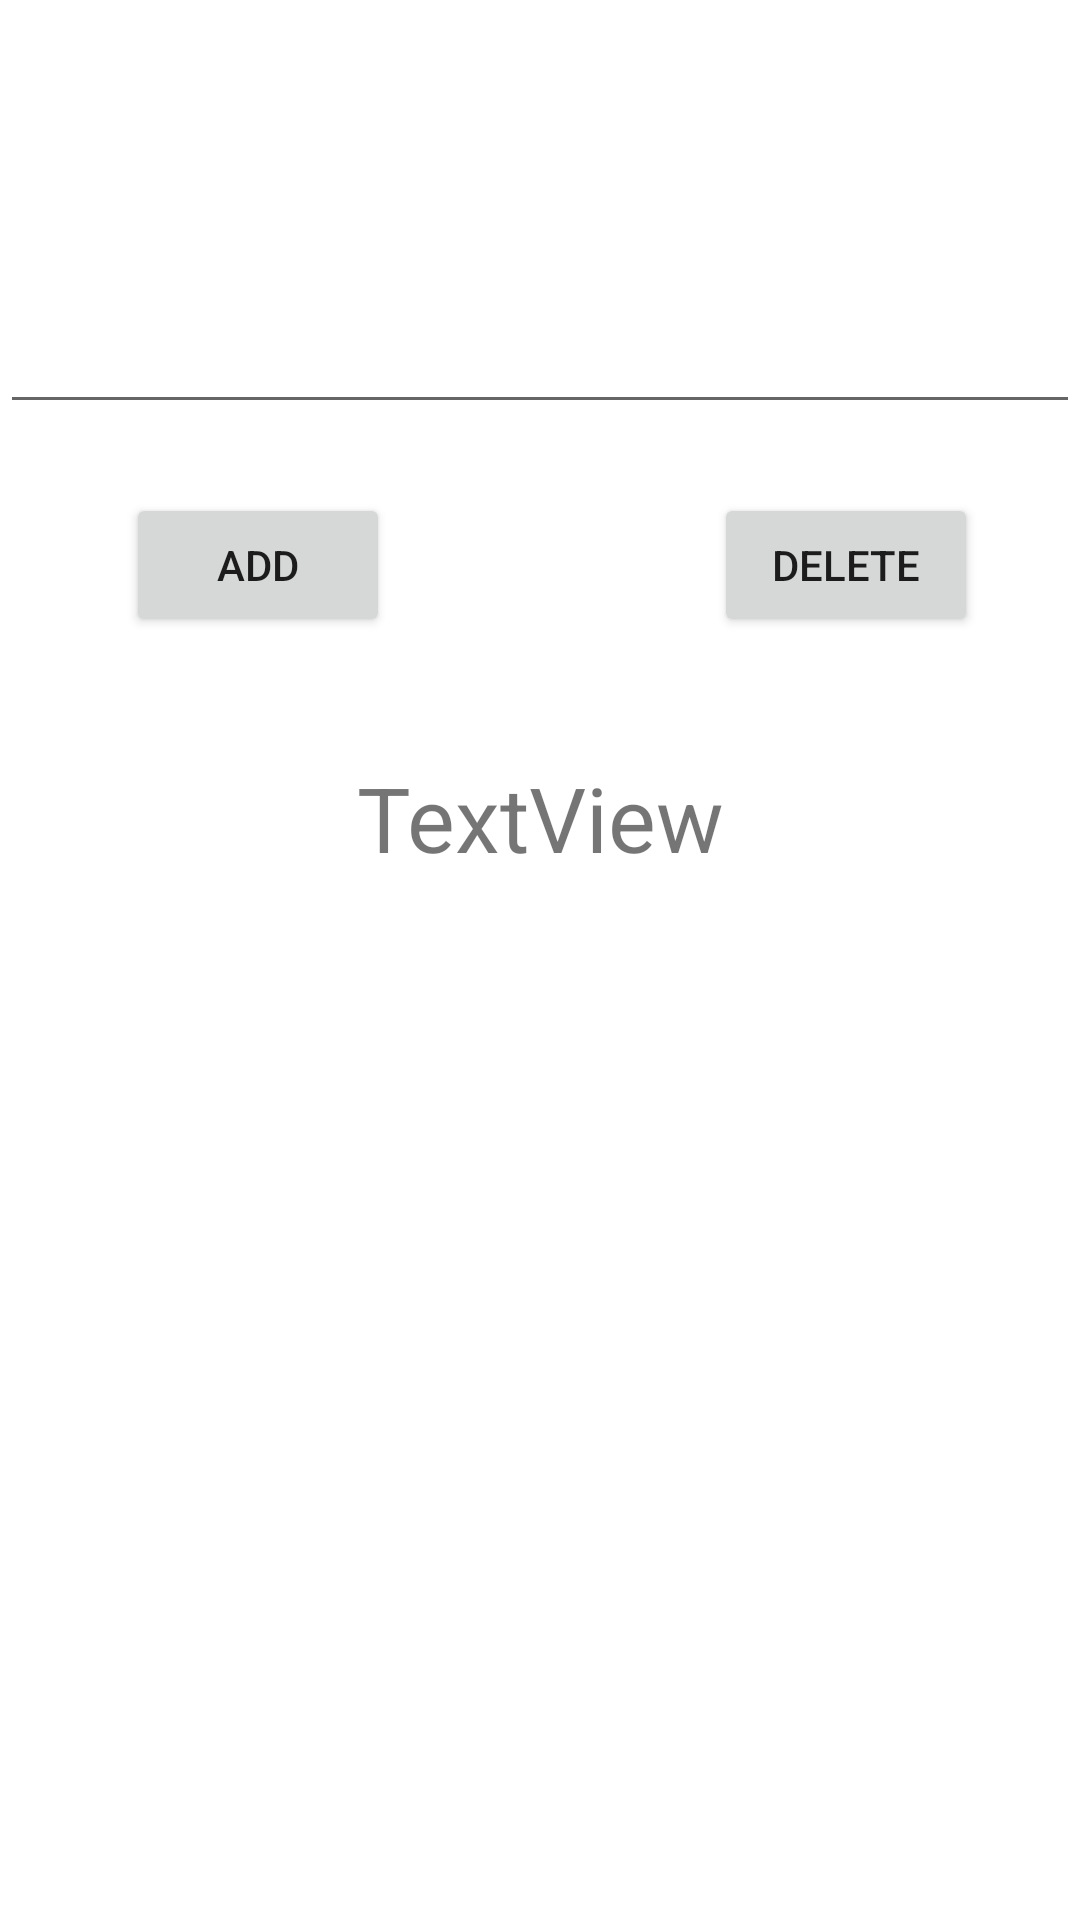

This screen was rendered from an Android layout file. Write that file and the resources it references.
<!-- AndroidManifest.xml: fallback theme Theme.MaterialComponents.DayNight.NoActionBar -->
<!-- res/layout/content_sqlite.xml -->
<?xml version="1.0" encoding="utf-8"?>
<RelativeLayout xmlns:android="http://schemas.android.com/apk/res/android"
    xmlns:app="http://schemas.android.com/apk/res-auto"
    xmlns:tools="http://schemas.android.com/tools"
    android:layout_width="match_parent"
    android:layout_height="match_parent">

    <EditText
        android:id="@+id/edit_area"
        android:layout_width="match_parent"
        android:layout_height="wrap_content"
        android:layout_alignParentStart="true"
        android:layout_alignParentTop="true"
        android:layout_marginTop="84dp"
        android:textSize="30sp"/>

    <Button
        android:id="@+id/add_button"
        android:layout_width="wrap_content"
        android:layout_height="wrap_content"
        android:layout_alignParentStart="true"
        android:layout_below="@+id/edit_area"
        android:layout_marginStart="42dp"
        android:layout_marginTop="23dp"
        android:onClick="addHandle"
        android:text="Add" />

    <Button
        android:id="@+id/delete_button"
        android:layout_width="wrap_content"
        android:layout_height="wrap_content"
        android:layout_alignBaseline="@+id/add_button"
        android:layout_alignBottom="@+id/add_button"
        android:layout_alignParentEnd="true"
        android:layout_marginEnd="34dp"
        android:onClick="deleteHandle"
        android:text="Delete" />

    <TextView
        android:id="@+id/table_shown"
        android:layout_width="match_parent"
        android:layout_height="wrap_content"
        android:layout_below="@+id/delete_button"
        android:layout_centerHorizontal="true"
        android:layout_marginTop="40dp"
        android:text="TextView"
        android:gravity="center_horizontal"
        android:textSize="30sp"/>
</RelativeLayout>
<!-- resources referenced by this layout -->
<resources>

</resources>
